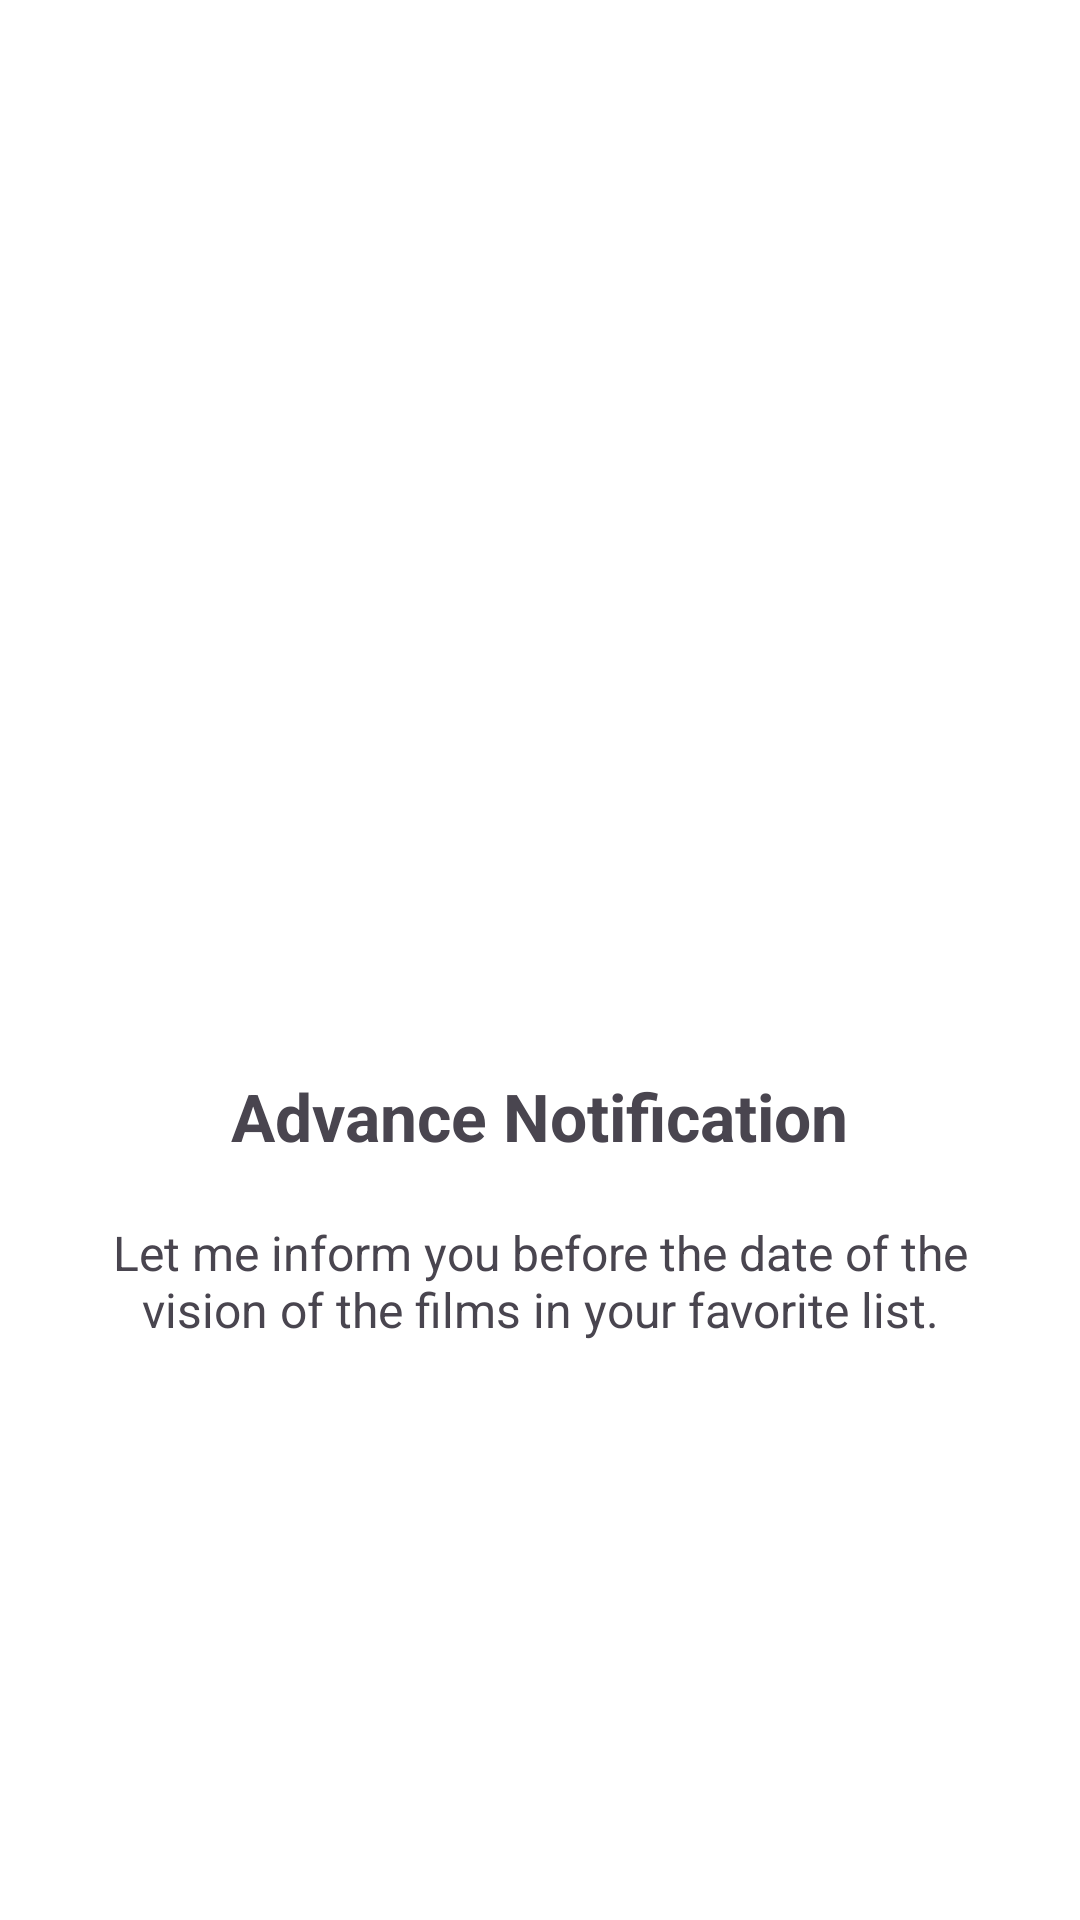

The Android layout XML behind this screen, and the referenced resources:
<!-- AndroidManifest.xml: application theme Theme.MovieCatchApp -->
<!-- res/layout/fragment_fifth.xml -->
<?xml version="1.0" encoding="utf-8"?>
<RelativeLayout xmlns:android="http://schemas.android.com/apk/res/android"
    xmlns:app="http://schemas.android.com/apk/res-auto"
    android:layout_width="match_parent"
    android:layout_height="match_parent"
    android:background="@color/white"
    android:gravity="center"
    android:paddingHorizontal="20dp">
    <LinearLayout
        android:layout_width="match_parent"
        android:layout_height="wrap_content"
        android:gravity="center"
        android:orientation="vertical">

        <ImageView
            android:layout_width="210dp"
            android:layout_height="210dp"
            android:src="@drawable/active" />

        <TextView
            android:layout_width="wrap_content"
            android:layout_height="wrap_content"
            android:text="Advance Notification"
            android:textSize="22sp"
            android:textStyle="bold"/>
        <Space
            android:layout_width="5dp"
            android:layout_height="20dp"/>

        <TextView
            android:layout_width="wrap_content"
            android:layout_height="wrap_content"
            android:text="Let me inform you before the date of the vision of the films in your favorite list."
            android:textAlignment="center"
            android:textSize="16sp" />

        <Space
            android:layout_width="0dp"
            android:layout_height="10dp"/>
        <RelativeLayout
            android:layout_width="wrap_content"
            android:layout_height="wrap_content"
            android:id="@+id/nextButton"
            android:gravity="center">
            
            <ImageView
                android:layout_width="35dp"
                android:layout_height="35dp"
                android:src="@drawable/arrow"/>
            
        </RelativeLayout>
    </LinearLayout>
</RelativeLayout>
<!-- resources referenced by this layout -->
<resources>
  <color name="white">#FFFFFFFF</color>
  <style name="Theme.MovieCatchApp" parent="Base.Theme.MovieCatchApp" />
  <style name="Base.Theme.MovieCatchApp" parent="Theme.Material3.DayNight.NoActionBar">
          
          
      </style>
</resources>
